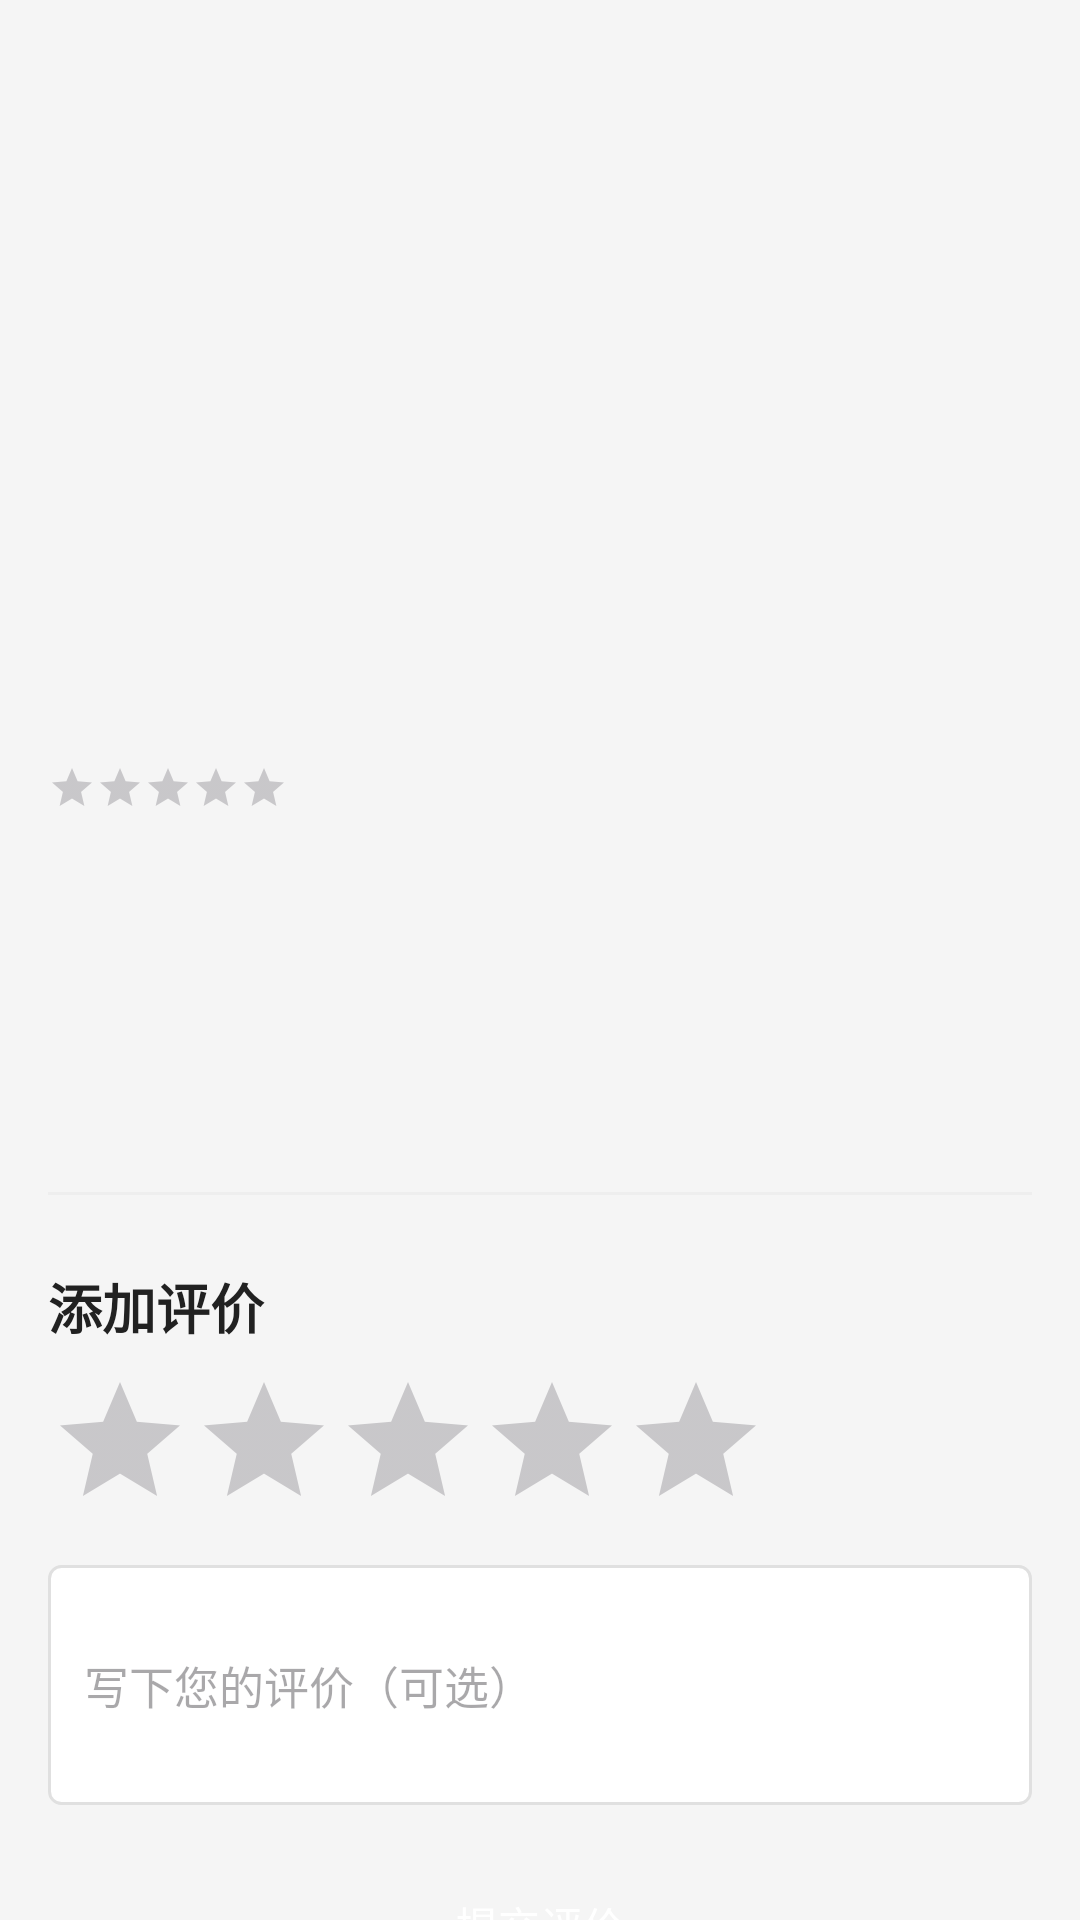

The Android layout XML behind this screen, and the referenced resources:
<!-- AndroidManifest.xml: application theme Theme.Campus_Life_Assistant -->
<!-- res/layout/activity_food_detail.xml -->
<?xml version="1.0" encoding="utf-8"?>
<androidx.core.widget.NestedScrollView xmlns:android="http://schemas.android.com/apk/res/android"
    xmlns:app="http://schemas.android.com/apk/res-auto"
    xmlns:tools="http://schemas.android.com/tools"
    android:layout_width="match_parent"
    android:layout_height="match_parent"
    android:background="@color/background_light"
    tools:context=".FoodDetailActivity">

    <LinearLayout
        android:layout_width="match_parent"
        android:layout_height="wrap_content"
        android:orientation="vertical">

        
        <ImageView
            android:id="@+id/food_image"
            android:layout_width="match_parent"
            android:layout_height="200dp"
            android:contentDescription="菜品图片"
            android:scaleType="centerCrop"
            tools:src="@drawable/food_placeholder" />

        
        <LinearLayout
            android:layout_width="match_parent"
            android:layout_height="wrap_content"
            android:orientation="vertical"
            android:padding="16dp">

            <TextView
                android:id="@+id/tv_food_name"
                android:layout_width="match_parent"
                android:layout_height="wrap_content"
                android:textColor="@color/text_primary"
                android:textSize="22sp"
                android:textStyle="bold"
                tools:text="宫保鸡丁" />

            <LinearLayout
                android:layout_width="match_parent"
                android:layout_height="wrap_content"
                android:layout_marginTop="8dp"
                android:gravity="center_vertical"
                android:orientation="horizontal">

                <RatingBar
                    android:id="@+id/rb_food_rating"
                    style="?android:attr/ratingBarStyleSmall"
                    android:layout_width="wrap_content"
                    android:layout_height="wrap_content"
                    android:isIndicator="true"
                    android:numStars="5"
                    android:stepSize="0.1"
                    tools:rating="4.5" />

                <TextView
                    android:id="@+id/tv_rating_count"
                    android:layout_width="wrap_content"
                    android:layout_height="wrap_content"
                    android:layout_marginStart="8dp"
                    android:textColor="@color/text_secondary"
                    android:textSize="14sp"
                    tools:text="(45人评价)" />
            </LinearLayout>

            <TextView
                android:id="@+id/tv_food_price"
                android:layout_width="wrap_content"
                android:layout_height="wrap_content"
                android:layout_marginTop="8dp"
                android:textColor="@color/price_color"
                android:textSize="18sp"
                android:textStyle="bold"
                tools:text="¥12.00" />

            <TextView
                android:id="@+id/tv_food_category"
                android:layout_width="wrap_content"
                android:layout_height="wrap_content"
                android:layout_marginTop="8dp"
                android:background="@drawable/category_background"
                android:paddingHorizontal="12dp"
                android:paddingVertical="4dp"
                android:textColor="@color/white"
                android:textSize="12sp"
                tools:text="荤菜" />

            <TextView
                android:id="@+id/tv_food_description"
                android:layout_width="match_parent"
                android:layout_height="wrap_content"
                android:layout_marginTop="16dp"
                android:textColor="@color/text_secondary"
                android:textSize="15sp"
                tools:text="麻辣鲜香的经典川菜" />

            <View
                android:layout_width="match_parent"
                android:layout_height="1dp"
                android:layout_marginTop="24dp"
                android:background="@color/divider" />

            
            <TextView
                android:layout_width="match_parent"
                android:layout_height="wrap_content"
                android:layout_marginTop="24dp"
                android:text="添加评价"
                android:textColor="@color/text_primary"
                android:textSize="18sp"
                android:textStyle="bold" />

            <RatingBar
                android:id="@+id/rb_user_rating"
                android:layout_width="wrap_content"
                android:layout_height="wrap_content"
                android:layout_marginTop="8dp"
                android:numStars="5"
                android:stepSize="0.5" />

            <EditText
                android:id="@+id/et_comment"
                android:layout_width="match_parent"
                android:layout_height="wrap_content"
                android:layout_marginTop="8dp"
                android:background="@drawable/edit_text_background"
                android:hint="写下您的评价（可选）"
                android:importantForAutofill="no"
                android:inputType="textMultiLine"
                android:minHeight="80dp"
                android:padding="12dp"
                android:textSize="15sp" />

            <Button
                android:id="@+id/btn_submit_comment"
                android:layout_width="match_parent"
                android:layout_height="wrap_content"
                android:layout_marginTop="16dp"
                android:background="@drawable/button_background"
                android:text="提交评价"
                android:textColor="@color/white" />

            <View
                android:layout_width="match_parent"
                android:layout_height="1dp"
                android:layout_marginTop="24dp"
                android:background="@color/divider" />

            
            <TextView
                android:layout_width="match_parent"
                android:layout_height="wrap_content"
                android:layout_marginTop="24dp"
                android:text="用户评价"
                android:textColor="@color/text_primary"
                android:textSize="18sp"
                android:textStyle="bold" />

            <androidx.recyclerview.widget.RecyclerView
                android:id="@+id/rv_comments"
                android:layout_width="match_parent"
                android:layout_height="wrap_content"
                android:layout_marginTop="8dp"
                android:nestedScrollingEnabled="false" />

        </LinearLayout>
    </LinearLayout>
</androidx.core.widget.NestedScrollView>
<!-- resources referenced by this layout -->
<resources>
  <color name="background_light">#F5F5F5</color>
  <color name="divider">#EEEEEE</color>
  <color name="price_color">#E53935</color>
  <color name="text_primary">#212121</color>
  <color name="text_secondary">#757575</color>
  <color name="white">#FFFFFFFF</color>
  <!-- drawable edit_text_background (drawable) -->
  <?xml version="1.0" encoding="utf-8"?>
  <shape xmlns:android="http://schemas.android.com/apk/res/android"
      android:shape="rectangle">
      <solid android:color="@android:color/white" />
      <corners android:radius="4dp" />
      <stroke
          android:width="1dp"
          android:color="#E0E0E0" />
  </shape>
  <!-- drawable food_placeholder (drawable) -->
  <?xml version="1.0" encoding="utf-8"?>
  <shape xmlns:android="http://schemas.android.com/apk/res/android"
      android:shape="rectangle">
      <solid android:color="#E0E0E0" />
      <size
          android:width="100dp"
          android:height="100dp" />
      <padding
          android:bottom="16dp"
          android:left="16dp"
          android:right="16dp"
          android:top="16dp" />
  </shape>
  <style name="Theme.Campus_Life_Assistant" parent="Theme.Material3.DayNight.NoActionBar">
          
          <item name="colorPrimary">@color/primaryColor</item>
          <item name="colorOnPrimary">@color/md_theme_light_onPrimary</item>
          <item name="colorPrimaryContainer">@color/md_theme_light_primaryContainer</item>
          <item name="colorOnPrimaryContainer">@color/md_theme_light_onPrimaryContainer</item>
          
          <item name="colorSecondary">@color/md_theme_light_secondary</item>
          <item name="colorOnSecondary">@color/md_theme_light_onSecondary</item>
          <item name="colorSecondaryContainer">@color/md_theme_light_secondaryContainer</item>
          <item name="colorOnSecondaryContainer">@color/md_theme_light_onSecondaryContainer</item>
          
          <item name="android:statusBarColor">@android:color/transparent</item>
          
          <item name="android:windowLightStatusBar">true</item>
          <item name="android:windowLightNavigationBar">true</item>
          <item name="android:navigationBarColor">@android:color/transparent</item>
  
  
      </style>
  <color name="primaryColor">#667CD7</color>
  <color name="md_theme_light_onPrimary">#FFFFFF</color>
  <color name="md_theme_light_primaryContainer">#89F8C7</color>
  <color name="md_theme_light_onPrimaryContainer">#002115</color>
  <color name="md_theme_light_secondary">#4C6358</color>
  <color name="md_theme_light_onSecondary">#FFFFFF</color>
  <color name="md_theme_light_secondaryContainer">#CFE9DB</color>
  <color name="md_theme_light_onSecondaryContainer">#092017</color>
</resources>
